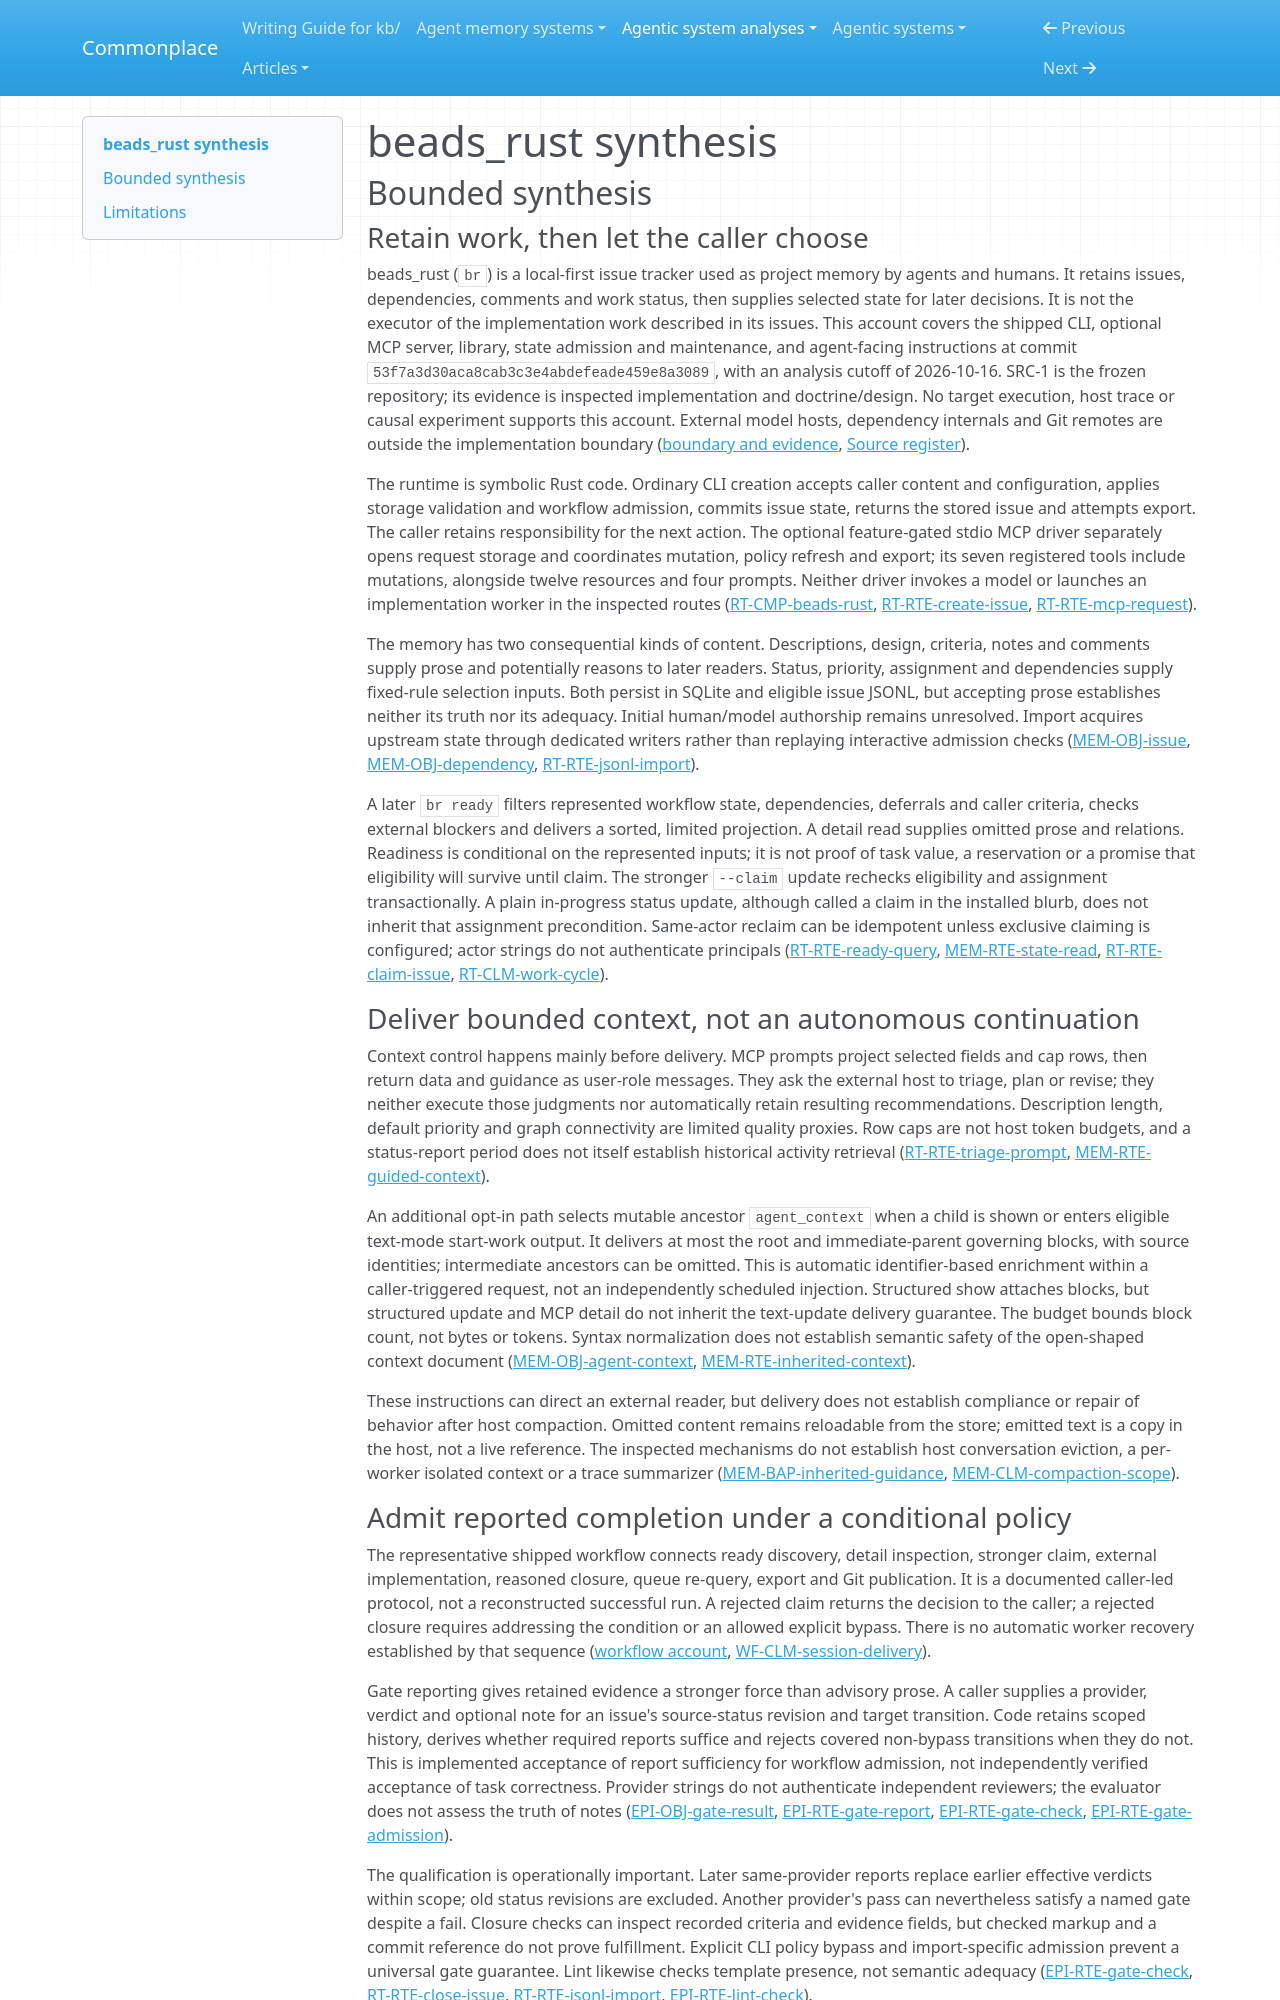

repository: zby/commonplace · page: agentic-system-analyses/retained/dicklesworthstone--beads_rust/synthesis/index.html · generator: mkdocs

---
type: agentic-system-analyses/types/agentic-system-synthesis.md
description: "beads_rust retains dependency-aware issue memory and selectively delivers work context, with conditional transition gates but no demonstrated host compliance or improvement."
run-id: AAS-2026-10-16-beads-rust-e82d5506d2ff-01
reviewed-boundary: 53f7a3d30aca8cab3c3e4abdefeade459e8a3089
---

# beads_rust synthesis

## Bounded synthesis

### Retain work, then let the caller choose

beads_rust (`br`) is a local-first issue tracker used as project memory by agents and humans. It retains issues, dependencies, comments and work status, then supplies selected state for later decisions. It is not the executor of the implementation work described in its issues. This account covers the shipped CLI, optional MCP server, library, state admission and maintenance, and agent-facing instructions at commit `53f7a3d30aca8cab3c3e4abdefeade459e8a3089`, with an analysis cutoff of 2026-10-16. SRC-1 is the frozen repository; its evidence is inspected implementation and doctrine/design. No target execution, host trace or causal experiment supports this account. External model hosts, dependency internals and Git remotes are outside the implementation boundary ([boundary and evidence](boundary.md#boundary-and-evidence), [Source register](boundary.md#source-register)).

The runtime is symbolic Rust code. Ordinary CLI creation accepts caller content and configuration, applies storage validation and workflow admission, commits issue state, returns the stored issue and attempts export. The caller retains responsibility for the next action. The optional feature-gated stdio MCP driver separately opens request storage and coordinates mutation, policy refresh and export; its seven registered tools include mutations, alongside twelve resources and four prompts. Neither driver invokes a model or launches an implementation worker in the inspected routes ([RT-CMP-beads-rust](runtime.md#rt-cmp-beads-rust), [RT-RTE-create-issue](runtime.md#rt-rte-create-issue), [RT-RTE-mcp-request](runtime.md#rt-rte-mcp-request)).

The memory has two consequential kinds of content. Descriptions, design, criteria, notes and comments supply prose and potentially reasons to later readers. Status, priority, assignment and dependencies supply fixed-rule selection inputs. Both persist in SQLite and eligible issue JSONL, but accepting prose establishes neither its truth nor its adequacy. Initial human/model authorship remains unresolved. Import acquires upstream state through dedicated writers rather than replaying interactive admission checks ([MEM-OBJ-issue](memory.md#mem-obj-issue), [MEM-OBJ-dependency](memory.md#mem-obj-dependency), [RT-RTE-jsonl-import](runtime.md#rt-rte-jsonl-import)).

A later `br ready` filters represented workflow state, dependencies, deferrals and caller criteria, checks external blockers and delivers a sorted, limited projection. A detail read supplies omitted prose and relations. Readiness is conditional on the represented inputs; it is not proof of task value, a reservation or a promise that eligibility will survive until claim. The stronger `--claim` update rechecks eligibility and assignment transactionally. A plain in-progress status update, although called a claim in the installed blurb, does not inherit that assignment precondition. Same-actor reclaim can be idempotent unless exclusive claiming is configured; actor strings do not authenticate principals ([RT-RTE-ready-query](runtime.md#rt-rte-ready-query), [MEM-RTE-state-read](memory.md#mem-rte-state-read), [RT-RTE-claim-issue](runtime.md#rt-rte-claim-issue), [RT-CLM-work-cycle](runtime.md#rt-clm-work-cycle)).

### Deliver bounded context, not an autonomous continuation

Context control happens mainly before delivery. MCP prompts project selected fields and cap rows, then return data and guidance as user-role messages. They ask the external host to triage, plan or revise; they neither execute those judgments nor automatically retain resulting recommendations. Description length, default priority and graph connectivity are limited quality proxies. Row caps are not host token budgets, and a status-report period does not itself establish historical activity retrieval ([RT-RTE-triage-prompt](runtime.md#rt-rte-triage-prompt), [MEM-RTE-guided-context](memory.md#mem-rte-guided-context)).

An additional opt-in path selects mutable ancestor `agent_context` when a child is shown or enters eligible text-mode start-work output. It delivers at most the root and immediate-parent governing blocks, with source identities; intermediate ancestors can be omitted. This is automatic identifier-based enrichment within a caller-triggered request, not an independently scheduled injection. Structured show attaches blocks, but structured update and MCP detail do not inherit the text-update delivery guarantee. The budget bounds block count, not bytes or tokens. Syntax normalization does not establish semantic safety of the open-shaped context document ([MEM-OBJ-agent-context](memory.md#mem-obj-agent-context), [MEM-RTE-inherited-context](memory.md#mem-rte-inherited-context)).

These instructions can direct an external reader, but delivery does not establish compliance or repair of behavior after host compaction. Omitted content remains reloadable from the store; emitted text is a copy in the host, not a live reference. The inspected mechanisms do not establish host conversation eviction, a per-worker isolated context or a trace summarizer ([MEM-BAP-inherited-guidance](memory.md#mem-bap-inherited-guidance), [MEM-CLM-compaction-scope](memory.md#mem-clm-compaction-scope)).
